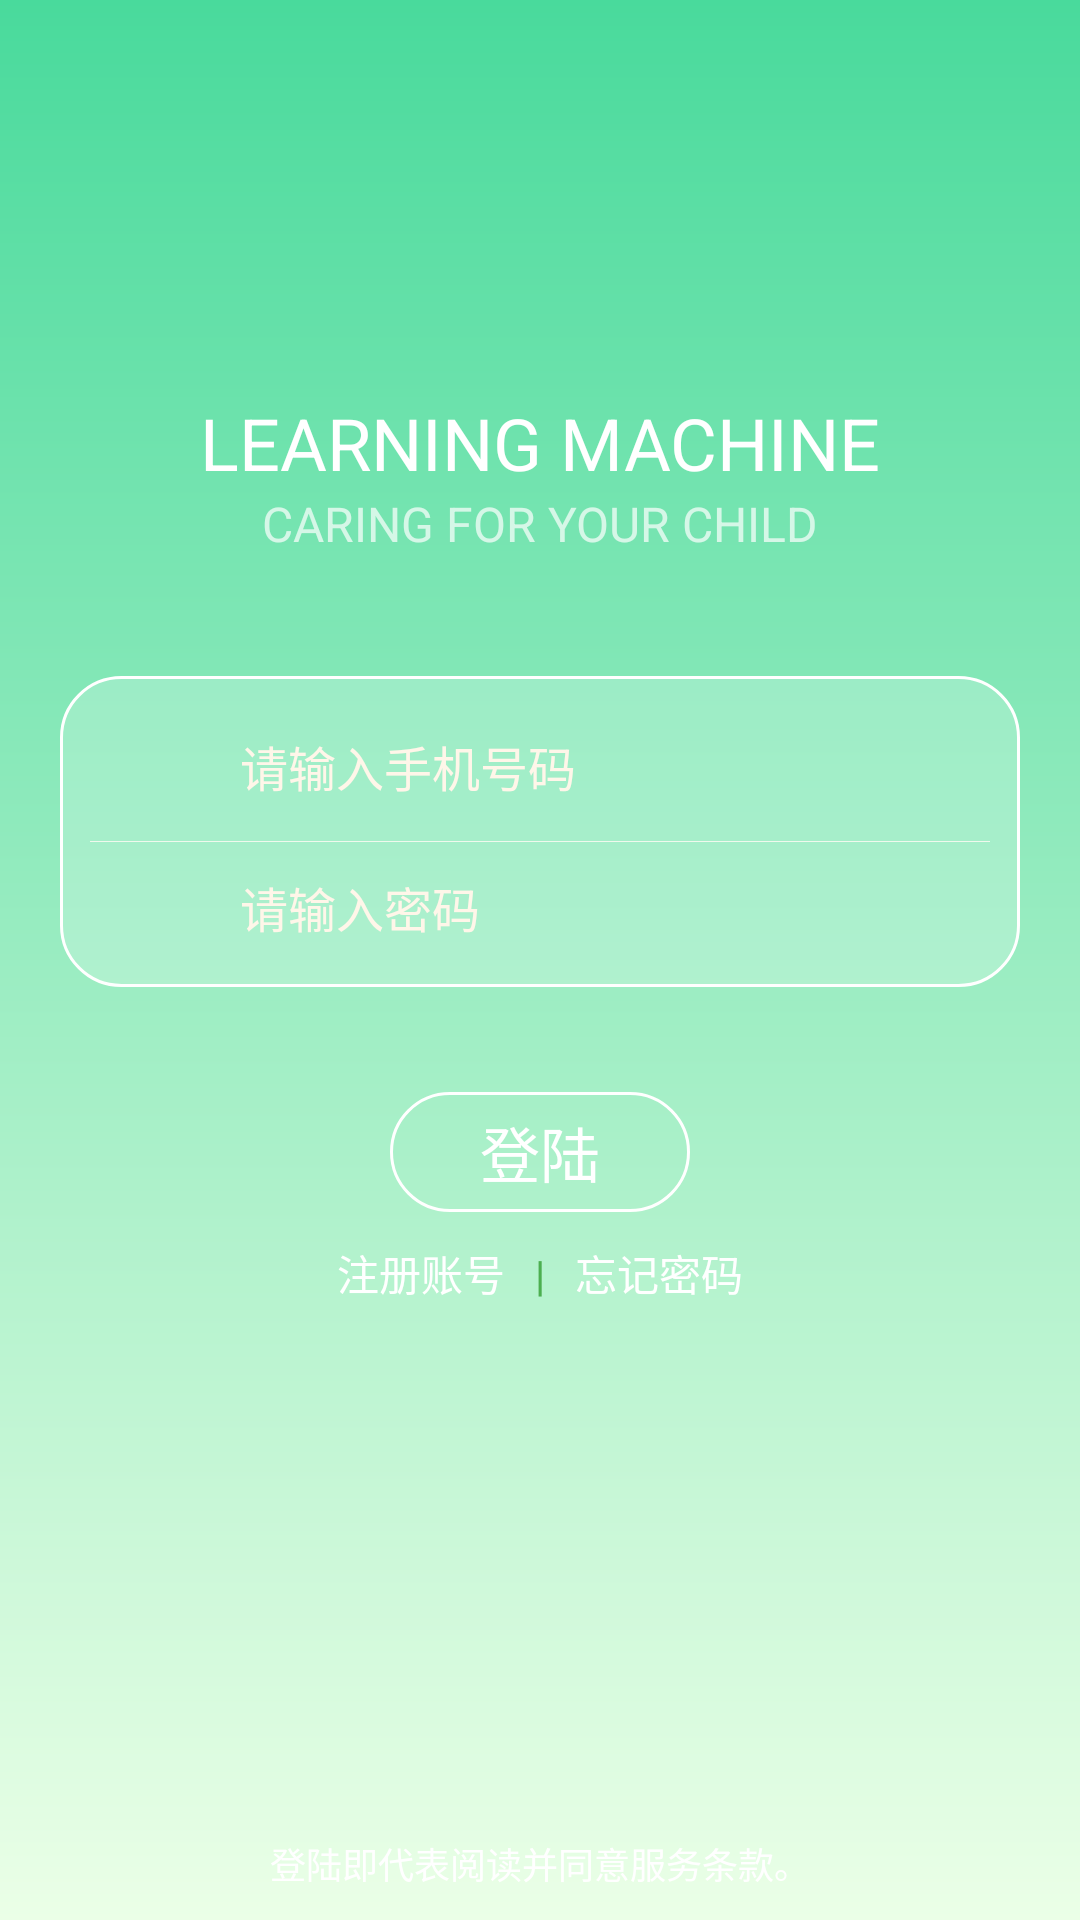

Produce the Android XML layout that renders to this screen, including the resource entries it uses.
<!-- AndroidManifest.xml: application theme Theme.Design.Light.NoActionBar -->
<!-- res/layout/activity_login.xml -->
<?xml version="1.0" encoding="utf-8"?>
<RelativeLayout
    xmlns:android="http://schemas.android.com/apk/res/android"
    xmlns:app="http://schemas.android.com/apk/res-auto"
    xmlns:tools="http://schemas.android.com/tools"
    android:layout_width="match_parent"
    android:layout_height="match_parent"
    android:fitsSystemWindows="true"
    android:background="@drawable/gradient_background"
    tools:context=".Login.LoginActivity">

    <LinearLayout
        android:id="@+id/login_ll_logo"
        android:layout_width="match_parent"
        android:layout_height="wrap_content"
        android:layout_above="@+id/login_rl_main"
        android:layout_marginBottom="20dp"
        android:orientation="vertical" >
        <ImageView
            android:id="@+id/login_iv_logo"
            android:layout_width="50dp"
            android:layout_height="wrap_content"
            android:layout_gravity="center_horizontal"
            android:adjustViewBounds="true"
            android:layout_centerHorizontal="true"/>
        <TextView
            android:layout_width="match_parent"
            android:layout_height="wrap_content"
            android:layout_marginTop="5dip"
            android:gravity="center"
            android:text="LEARNING MACHINE"
            android:textColor="#ffffff"
            android:textSize="24sp" />
        <TextView
            android:layout_width="match_parent"
            android:layout_height="wrap_content"
            android:gravity="center"
            android:text="CARING FOR YOUR CHILD"
            android:textColor="#ffffff"
            android:alpha="0.7"
            android:textSize="16sp" />
    </LinearLayout>

    <RelativeLayout
        android:id="@+id/login_rl_main"
        android:layout_width="match_parent"
        android:layout_height="wrap_content"
        android:layout_centerInParent="true">
        <include
            android:id="@+id/login_ll_input"
            android:layout_width="360dp"
            android:layout_height="wrap_content"
            android:layout_centerHorizontal="true"
            layout="@layout/layout_input" />

        <include
            android:id="@+id/login_ll_progress"
            android:layout_width="360dp"
            android:layout_height="130dip"
            android:layout_centerHorizontal="true"
            layout="@layout/layout_progress"
            android:visibility="gone" />

        <Button
            android:id="@+id/login_btn_login"
            android:layout_width="100dp"
            android:layout_height="40dp"
            android:layout_below="@+id/login_ll_input"
            android:layout_centerInParent="true"
            android:layout_marginTop="15dip"
            android:background="@drawable/border_btn_background"
            android:gravity="center"
            android:paddingBottom="2dip"
            android:paddingLeft="15dip"
            android:paddingRight="15dip"
            android:paddingTop="2dip"
            android:text="登陆"
            android:textColor="#ffffff"
            android:textSize="20sp" />

        <LinearLayout
            android:layout_width="match_parent"
            android:layout_height="wrap_content"
            android:layout_below="@id/login_btn_login"
            android:gravity="center_horizontal"
            android:layout_marginTop="10dp"
            android:orientation="horizontal">
            <TextView
                android:id="@+id/login_tv_resgister"
                android:layout_width="wrap_content"
                android:layout_height="wrap_content"
                android:textColor="#FFFFFF"
                android:layout_alignRight="@+id/login_tv_split"
                android:text="注册账号"/>
            <TextView
                android:id="@+id/login_tv_split"
                android:layout_width="wrap_content"
                android:layout_height="wrap_content"
                android:textColor="#4CAF50"
                android:layout_centerHorizontal="true"
                android:layout_marginRight="10dp"
                android:layout_marginLeft="10dp"
                android:text="|"/>
            <TextView
                android:id="@+id/login_tv_forget"
                android:layout_width="wrap_content"
                android:layout_height="wrap_content"
                android:textColor="#FFFFFF"
                android:layout_alignLeft="@+id/login_tv_split"
                android:text="忘记密码"/>
        </LinearLayout>
    </RelativeLayout>

    <ImageView
        android:layout_width="match_parent"
        android:layout_height="wrap_content"
        android:adjustViewBounds="true"
        android:alpha="0.7"
        android:layout_alignParentBottom="true"
        android:src="@mipmap/img3"/>

    <TextView
        android:layout_width="match_parent"
        android:layout_height="wrap_content"
        android:text="登陆即代表阅读并同意服务条款。"
        android:textColor="#FFFFFF"
        android:textSize="12sp"
        android:layout_centerHorizontal="true"
        android:gravity="center_horizontal"
        android:layout_alignParentBottom="true"
        android:layout_marginBottom="10dp"/>

</RelativeLayout>
<!-- res/layout/layout_input.xml (included above) -->
<?xml version="1.0" encoding="utf-8"?>
<LinearLayout
    xmlns:android="http://schemas.android.com/apk/res/android"
    android:layout_width="match_parent"
    android:layout_height="match_parent"
    android:layout_gravity="center_horizontal"
    android:gravity="center_horizontal"
    android:orientation="vertical">

    <LinearLayout
        android:id="@+id/login_ll_input"
        android:layout_width="match_parent"
        android:layout_height="wrap_content"
        android:layout_margin="20dip"
        android:layout_centerHorizontal="true"
        android:background="@drawable/border_et_background"
        android:orientation="vertical"
        android:padding="10dip" >
        <LinearLayout
            android:id="@+id/input_layout_phone"
            android:layout_width="match_parent"
            android:layout_height="wrap_content"
            android:gravity="center_vertical"
            android:orientation="horizontal" >
            <ImageView
                android:id="@+id/login_iv_phone"
                android:layout_width="25dp"
                android:layout_height="25dp"
                android:layout_marginLeft="10dp"
                android:layout_gravity="center_vertical"/>
            <EditText
                android:id="@+id/login_et_phone"
                android:layout_width="match_parent"
                android:layout_height="40dp"
                android:background="@null"
                android:hint="请输入手机号码"
                android:maxLines="1"
                android:textColor="@color/white"
                android:inputType="number"
                android:textColorHint="#FFF6E9"
                android:layout_marginLeft="10dip"
                android:padding="5dip"
                android:textSize="16sp" />
        </LinearLayout>
        <View
            android:layout_width="match_parent"
            android:layout_height="1px"
            android:layout_marginBottom="5dip"
            android:layout_marginTop="5dip"
            android:background="#EFF9ED" />
        <LinearLayout
            android:id="@+id/input_layout_psw"
            android:layout_width="match_parent"
            android:layout_height="wrap_content"
            android:gravity="center_vertical"
            android:orientation="horizontal" >
            <ImageView
                android:id="@+id/login_iv_password"
                android:layout_width="25dp"
                android:layout_height="25dp"
                android:layout_marginLeft="10dp"
                android:layout_gravity="center_vertical"/>
            <EditText
                android:id="@+id/login_et_password"
                android:layout_width="match_parent"
                android:layout_height="wrap_content"
                android:layout_marginLeft="10dip"
                android:background="#00000000"
                android:hint="请输入密码"
                android:textColor="@color/white"
                android:textColorHint="#FFF6E9"
                android:inputType="textPassword"
                android:padding="5dip"
                android:textSize="16sp" />
        </LinearLayout>
    </LinearLayout>

</LinearLayout>
<!-- res/layout/layout_progress.xml (included above) -->
<?xml version="1.0" encoding="utf-8"?>
<LinearLayout
    xmlns:android="http://schemas.android.com/apk/res/android"
    android:layout_width="match_parent"
    android:layout_height="wrap_content"
    android:orientation="vertical" >

    <LinearLayout
        android:layout_width="wrap_content"
        android:layout_height="wrap_content"
        android:layout_gravity="center"
        android:layout_margin="20dip"
        android:background="@drawable/rotate_layout_background"
        android:orientation="vertical"
        android:padding="10dip" >
        <com.example.parents.Widget.CirclePgBar
            android:id="@+id/login_pb"
            android:layout_width="match_parent"
            android:layout_height="match_parent"
            android:indeterminateDrawable="@drawable/gradient_pb_background"/>
    </LinearLayout>

</LinearLayout>
<!-- resources referenced by this layout -->
<resources>
  <color name="white">#FFFFFFFF</color>
  <!-- drawable border_btn_background (drawable) -->
  <?xml version="1.0" encoding="UTF-8"?>
  <selector xmlns:android="http://schemas.android.com/apk/res/android">
      <item
          android:state_window_focused="false"
          android:drawable="@drawable/border_btn_normal" />
  
      <item
          android:state_focused="true"
          android:drawable="@drawable/border_btn_select" />
  
      <item
          android:state_selected="true"
          android:drawable="@drawable/border_btn_select" />
  
      <item
          android:state_pressed="true"
          android:drawable="@drawable/border_btn_select" />
  
      <item
          android:state_checked="true"
          android:drawable="@drawable/border_btn_select" />
  </selector>
  <!-- drawable border_et_background (drawable) -->
  <?xml version="1.0" encoding="UTF-8"?>
  <shape
      xmlns:android="http://schemas.android.com/apk/res/android"
      android:shape="rectangle">
      <solid android:color="#33FFFFFF" />
      <corners android:radius="20dip"/>
      <stroke
          android:width="1dip"
          android:color="#FFFFFF" />
  </shape>
  <!-- drawable gradient_background (drawable) -->
  <?xml version="1.0" encoding="utf-8"?>
  <shape
      xmlns:android="http://schemas.android.com/apk/res/android"
      android:shape="rectangle">
      <gradient
          android:angle="90"
          android:endColor="#49DA9C"
          android:startColor="#EBFFE7" />
  </shape>
  <!-- drawable gradient_pb_background (drawable) -->
  <?xml version="1.0" encoding="utf-8"?>
  <rotate xmlns:android="http://schemas.android.com/apk/res/android"
      android:fromDegrees="0"
      android:pivotX="50%"
      android:pivotY="50%"
      android:toDegrees="360" >
  
      <shape
          android:innerRadiusRatio="3"
          android:shape="ring"
          android:thicknessRatio="7"
          android:useLevel="false" >
  
          <gradient
              android:centerY="0.50"
              android:endColor="#2AF6B9"
              android:startColor="#FFFFFF"
              android:type="sweep"
              android:useLevel="false" />
      </shape>
  
  </rotate>
  <!-- drawable rotate_layout_background (drawable) -->
  <?xml version="1.0" encoding="utf-8"?>
  <shape
      xmlns:android="http://schemas.android.com/apk/res/android"
      android:shape="oval" >
  
      <corners android:radius="60dip" />
  
      
  
      <stroke
          android:width="2dip"
          android:color="#ffffff" />
  
  </shape>
  <!-- drawable border_btn_normal (drawable) -->
  <?xml version="1.0" encoding="UTF-8"?>
  <shape xmlns:android="http://schemas.android.com/apk/res/android">
      <corners android:radius="50dip"/>
  
      <stroke
          android:width="1dip"
          android:color="#ffffff" />
  </shape>
  <!-- drawable border_btn_select (drawable) -->
  <?xml version="1.0" encoding="UTF-8"?>
  <shape xmlns:android="http://schemas.android.com/apk/res/android">
      <solid android:color="#4DFFFFFF" />
  
      <corners android:radius="50dip"/>
  
      <stroke
          android:width="1dip"
          android:color="#ffffff" />
  
  </shape>
</resources>
